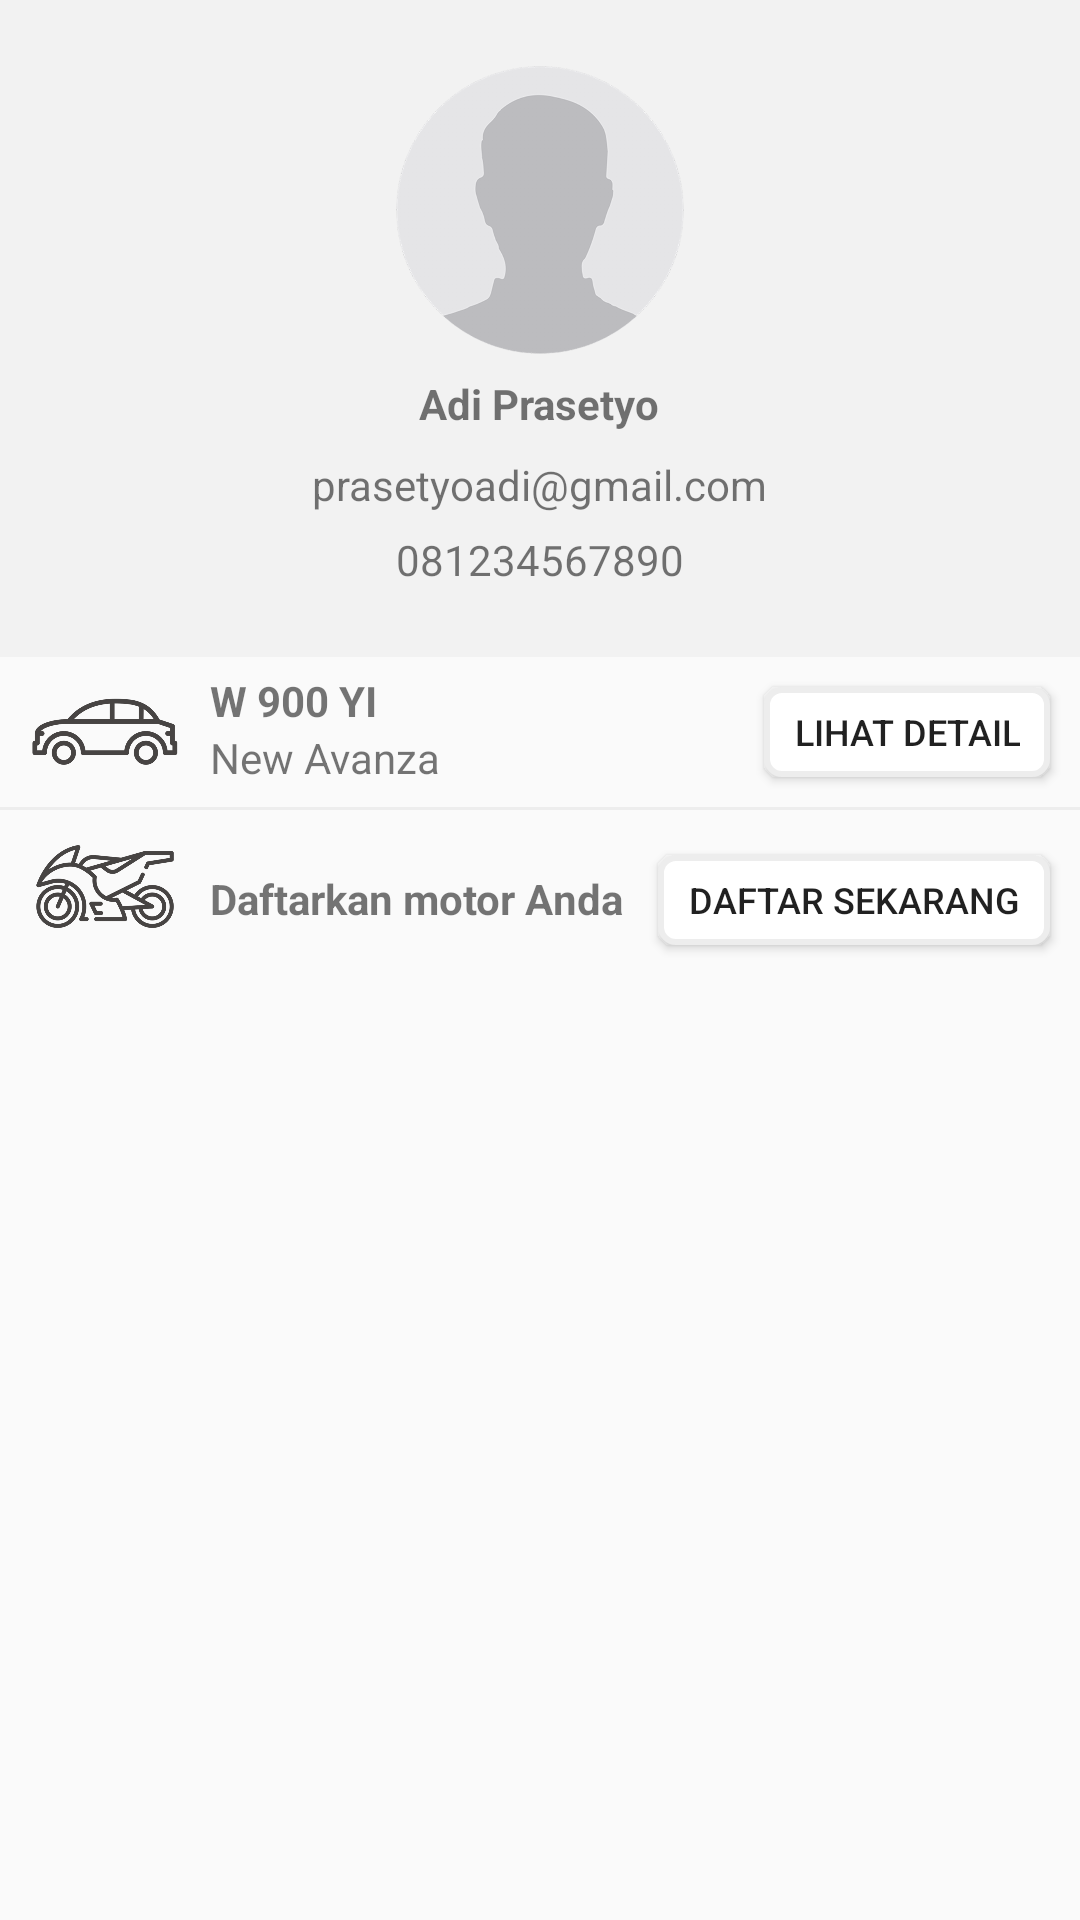

This screen was rendered from an Android layout file. Write that file and the resources it references.
<!-- AndroidManifest.xml: application theme AppTheme -->
<!-- res/layout/fragment_message.xml -->
<?xml version="1.0" encoding="utf-8"?>
<ScrollView android:layout_height="match_parent" android:layout_width="match_parent"
    xmlns:android="http://schemas.android.com/apk/res/android">
    <RelativeLayout xmlns:android="http://schemas.android.com/apk/res/android"
        android:orientation="vertical" android:layout_width="match_parent"
        android:layout_height="wrap_content">

        <RelativeLayout
            android:id="@+id/rel1"
            android:layout_width="match_parent"
            android:layout_height="wrap_content"
            android:padding="20dp"
            android:background="@color/colorGreyLight1">

            <ImageView
                android:id="@+id/profile"
                android:layout_width="100dp"
                android:layout_height="wrap_content"
                android:adjustViewBounds="true"
                android:layout_centerHorizontal="true"
                android:src="@drawable/username"/>

            <TextView
                android:id="@+id/name"
                android:layout_width="wrap_content"
                android:layout_height="wrap_content"
                android:textStyle="bold"
                android:padding="5dp"
                android:layout_below="@id/profile"
                android:layout_centerHorizontal="true"
                android:text="Adi Prasetyo"/>

            <TextView
                android:id="@+id/email"
                android:layout_width="wrap_content"
                android:layout_height="wrap_content"
                android:padding="3dp"
                android:layout_below="@id/name"
                android:layout_centerHorizontal="true"
                android:text="prasetyoadi@gmail.com"/>

            <TextView
                android:id="@+id/hp"
                android:layout_width="wrap_content"
                android:layout_height="wrap_content"
                android:padding="3dp"
                android:layout_below="@id/email"
                android:layout_centerHorizontal="true"
                android:text="081234567890"/>

        </RelativeLayout>

        <ImageView
            android:id="@+id/car"
            android:layout_width="50dp"
            android:layout_below="@id/rel1"
            android:layout_height="wrap_content"
            android:adjustViewBounds="true"
            android:layout_marginLeft="10dp"
            android:layout_marginRight="10dp"
            android:src="@drawable/car"/>

        <TextView
            android:id="@+id/car1"
            android:layout_alignTop="@id/car"
            android:layout_toRightOf="@id/car"
            android:layout_width="wrap_content"
            android:layout_height="wrap_content"
            android:layout_marginTop="5dp"
            android:textStyle="bold"
            android:text="W 900 YI"/>

        <TextView
            android:id="@+id/car2"
            android:layout_below="@id/car1"
            android:layout_toRightOf="@id/car"
            android:layout_width="wrap_content"
            android:layout_height="wrap_content"
            android:text="New Avanza"/>

        <Button
            android:id="@+id/detail"
            android:layout_width="wrap_content"
            android:layout_height="30dp"
            android:layout_marginRight="10dp"
            android:layout_marginTop="10dp"
            android:paddingLeft="10dp"
            android:paddingRight="10dp"
            android:textSize="12sp"
            android:layout_alignParentRight="true"
            android:layout_alignTop="@id/car"
            android:background="@drawable/bg_button_grey2"
            android:text="@string/lihat_detail"/>

        <View
            android:id="@+id/view1"
            android:layout_width="match_parent"
            android:layout_height="1dp"
            android:layout_below="@id/car"
            android:background="@color/colorGreyLight"/>

        <ImageView
            android:id="@+id/motor"
            android:layout_width="50dp"
            android:layout_marginTop="10dp"
            android:layout_below="@id/view1"
            android:layout_height="wrap_content"
            android:adjustViewBounds="true"
            android:layout_marginLeft="10dp"
            android:layout_marginRight="10dp"
            android:src="@drawable/motor"/>

        <TextView
            android:id="@+id/motor1"
            android:layout_alignTop="@id/motor"
            android:layout_toRightOf="@id/motor"
            android:layout_marginTop="10dp"
            android:layout_width="wrap_content"
            android:layout_height="wrap_content"
            android:textStyle="bold"
            android:text="Daftarkan motor Anda"/>

        <TextView
            android:id="@+id/motor2"
            android:layout_below="@id/motor1"
            android:layout_toRightOf="@id/motor"
            android:layout_width="wrap_content"
            android:layout_height="wrap_content"
            android:textStyle="bold"/>

        <Button
            android:layout_width="wrap_content"
            android:layout_height="30dp"
            android:layout_marginRight="10dp"
            android:layout_marginTop="5dp"
            android:paddingLeft="10dp"
            android:paddingRight="10dp"
            android:textSize="12sp"
            android:layout_alignParentRight="true"
            android:layout_alignTop="@id/motor"
            android:background="@drawable/bg_button_grey2"
            android:text="@string/daftar_sekarang"/>

    </RelativeLayout>
</ScrollView>
<!-- resources referenced by this layout -->
<resources>
  <color name="colorGreyLight">#ededed</color>
  <color name="colorGreyLight1">#f2f2f2</color>
  <!-- drawable bg_button_grey2 (drawable) -->
  <?xml version="1.0" encoding="utf-8"?>
  <shape android:shape="rectangle"
      xmlns:android="http://schemas.android.com/apk/res/android">
  
      <solid android:color="@android:color/white"/>
      <corners android:radius="5dp"/>
      <stroke android:color="@color/colorGreyLight" android:width="2dp"/>
  
  </shape>
  <!-- drawable car: png bitmap (drawable-hdpi, 23451 bytes) -->
  <!-- drawable motor: png bitmap (drawable-hdpi, 44415 bytes) -->
  <!-- drawable username: png bitmap (drawable-hdpi, 20117 bytes) -->
  <string name="daftar_sekarang">Daftar Sekarang</string>
  <string name="lihat_detail">Lihat Detail</string>
  <style name="AppTheme" parent="Theme.AppCompat.Light.NoActionBar">
          
          <item name="colorPrimary">@color/colorPrimary</item>
          <item name="colorPrimaryDark">@color/colorPrimaryDark</item>
          <item name="colorAccent">@color/colorAccent</item>
      </style>
  <color name="colorPrimary">#0392BF</color>
  <color name="colorPrimaryDark">#1590C0</color>
  <color name="colorAccent">#404040</color>
</resources>
